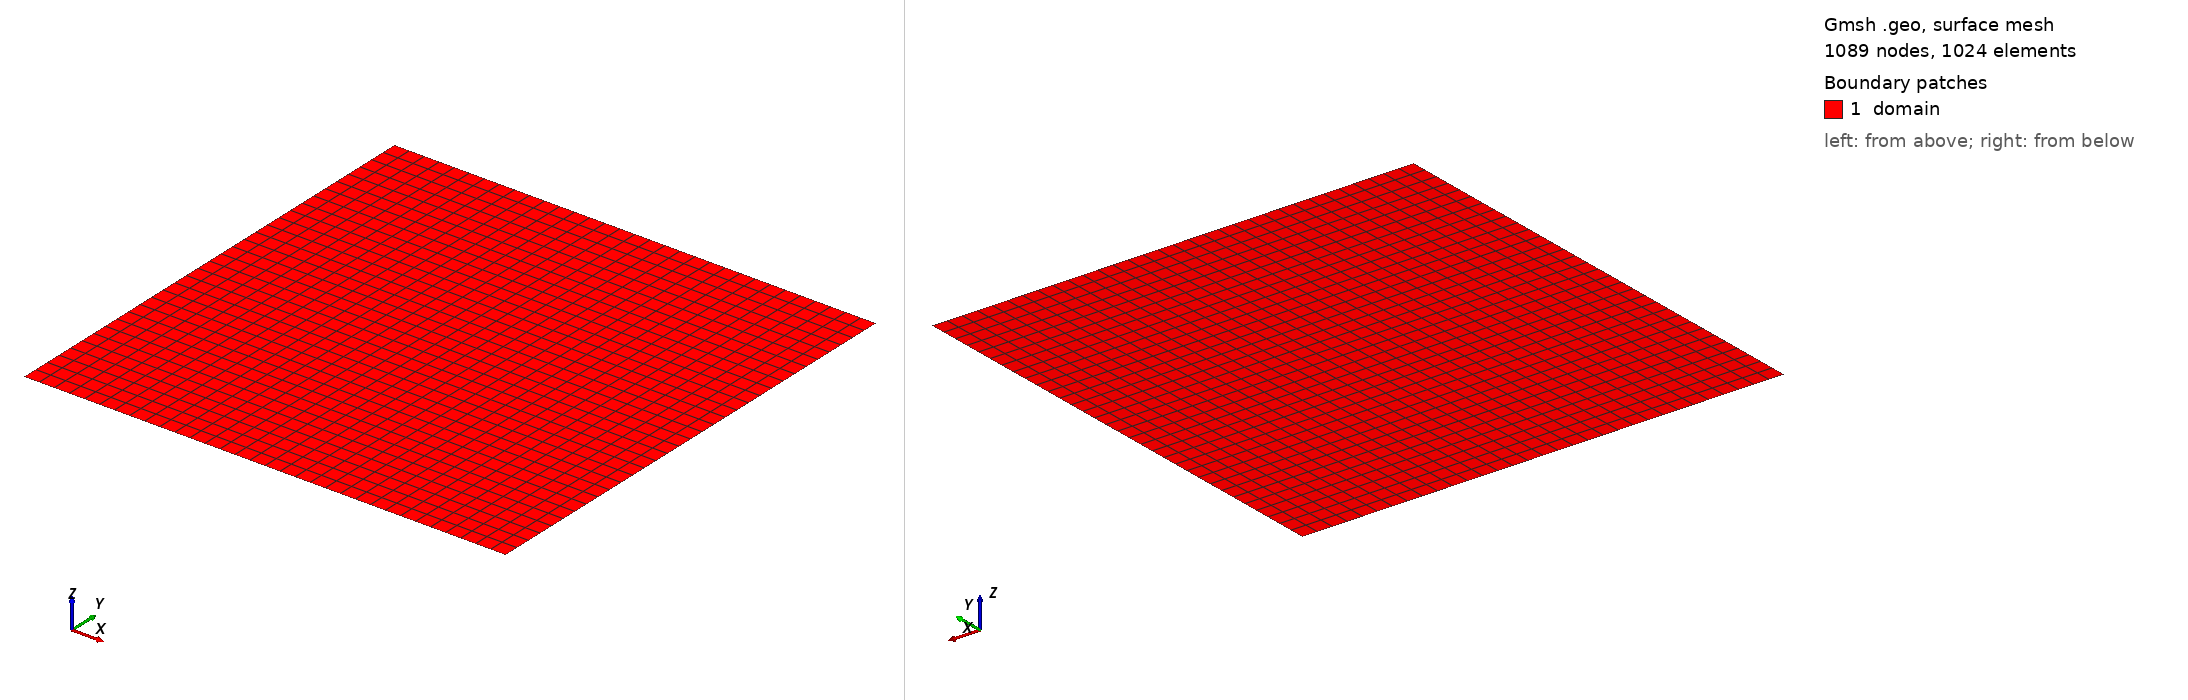

Gmsh geometry script, surface-meshed: 1089 nodes, 1024 surface elements. Boundary patches (legend numbers): 1 domain. Left view from above one corner, right view from below the opposite corner. Legend entries are the model's physical surfaces. The drawing asked Gmsh for element sizes between 1% and 20% of the model's largest extent; the script's own settings can give other sizes.

=== OT_32x32_periodic.geo (drawn) ===
// ============================================================
// Doubly periodic UNIT SQUARE [0,1]^2 quad grid for the
// Orszag-Tang vortex (Bormanis, Leon & Scheinker,
// Phys. Plasmas 31, 012101 (2024), Sec. I A / III).
//
// 32x32 structured (TFI) quad elements. Combined with the
// case's :nop => 4 this gives 32*4 = 128 unique points per
// direction, i.e. exactly the 128 x 128 resolution of the
// reference simulation.
//
// The physical-curve names "periodicx"/"periodicy" are
// Jexpresso's periodicity tags: the mesh reader builds the
// periodic point pairing itself, so no gmsh-level
// "Periodic Curve" constraints are needed.
//
// Generate with:
//   gmsh -2 OT_32x32_periodic.geo -o OT_32x32_periodic.msh
// ============================================================

L  = 1.0;
nx = 32;
ny = 32;

Point(1) = {0, 0, 0};
Point(2) = {L, 0, 0};
Point(3) = {L, L, 0};
Point(4) = {0, L, 0};

// OPPOSITE EDGES RUN THE SAME WAY (top like bottom, left to right; left like
// right, bottom to top). gmsh places the nodes of an edge with a small smooth
// error (~1e-12 of the edge length) that follows the edge's direction; on
// edges running opposite ways the errors are mirrored, the nodes Jexpresso
// pairs across a periodic seam no longer coincide, and the flux through the
// two sides of the seam does not cancel: mass and energy then leak at ~1e-13
// wherever the flow varies along the seam. Run the same way, the paired nodes
// coincide to the last bit (see problems/MHD/alfvenWaveBabbarRanocha2026).
Line(1) = {1, 2};  // bottom
Line(2) = {2, 3};  // right
Line(3) = {4, 3};  // top
Line(4) = {1, 4};  // left

Curve Loop(1) = {1, 2, -3, -4};
Plane Surface(1) = {1};

Transfinite Curve{1, 3} = nx + 1;
Transfinite Curve{2, 4} = ny + 1;
Transfinite Surface{1};
Recombine Surface{1};

Physical Surface("domain")   = {1};
Physical Curve("periodicx")  = {2, 4};  // left <-> right
Physical Curve("periodicy")  = {1, 3};  // bottom <-> top

Mesh.ElementOrder = 1;
Mesh.Algorithm = 8;
